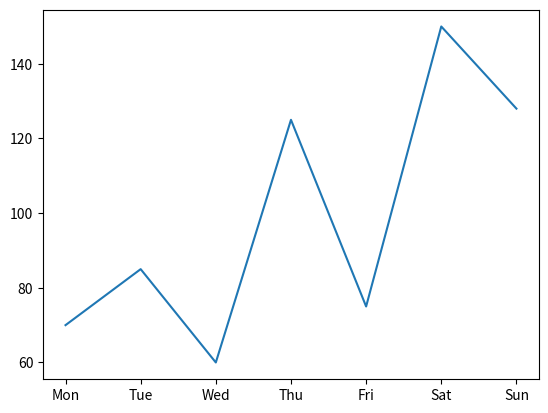
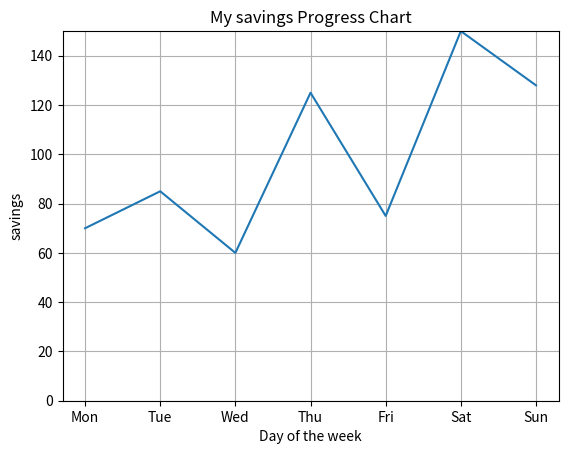
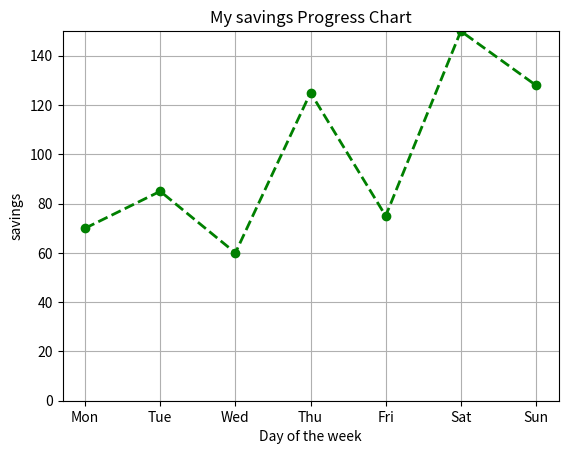
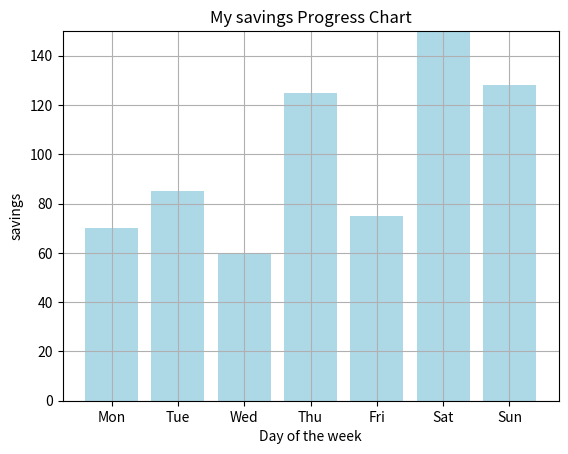

The matplotlib source for these figures, in order:
# PART 1 - IMPORT MATPLOTLIB
# Before drawing any chart you need to import the matplotlib libary.
# matplotlib.pyplot is the drawing tool ---"plt" is its short nickname.
import matplotlib.pyplot as plt

# PART 2 - YOUR DATA
# days holds the x-axis labels -- the days of your school week.
# savings holds the y-axis values -- your quiz savings for each day.
# Every savings pairs up with the day in the same position.
days = ['Mon', 'Tue', 'Wed', 'Thu', 'Fri', 'Sat', 'Sun']
savings = [70, 85, 60, 125, 75, 150, 128]

# PART 3 - PLOT YOUR FIRST LINE GRAPH
# plt.plot(x, y) draws a line through all your data points.
# plt.show() opens the chart window -- call it at the end of every chart.
plt.plot(days, savings)
plt.show()

# PART 4 - ADD LABELS AND A TITLE
# plt.title() -- adds a heading at the top of the chart.
# plt.xlabel() -- labels the x-axis (across the bottom).
# plt.ylabel() -- labels the y-axis (up the side).
# plt.grid(True) -- adds faint gridlines so values are easier to read.
# plt.ylim(0, 150) -- locks the y-axis from 0 to 150 so savings fit neatly.
plt.plot(days, savings)
plt.title('My savings Progress Chart')
plt.xlabel('Day of the week')
plt.ylabel('savings')
plt.grid(True)
plt.ylim(0, 150)
plt.show()

# PART 5 - STYLE YOUR LINE CHART
# color='blue' -- changes the line colour.
# marker='o' -- puts a filled dot on every data point.
# linestyle='dashed' -- draws the line as dashes instead of solid.
# linewidth=2 -- makes the line thicker so it stands out.
# All four style options go inside the same plt.plot() call.
plt.plot(days, savings, color='green', marker='o', linestyle='dashed', linewidth=2)
plt.title('My savings Progress Chart')
plt.xlabel('Day of the week')
plt.ylabel('savings')
plt.grid(True)
plt.ylim(0, 150)
plt.show()

# PART 6 - DRAW A BAR CHART
# plt.bar(x, y) draws a bar chart -- one bar per day rising to its score.
# Bar charts are great for comparing values side by side.
# color='orange' fills every bar with orange.
# The same title, labels, and ylim commands work exactly the same way.
plt.bar(days, savings, color='lightblue')
plt.title('My savings Progress Chart')
plt.xlabel('Day of the week')
plt.ylabel('savings')
plt.grid(True)
plt.ylim(0, 150)
plt.show()
